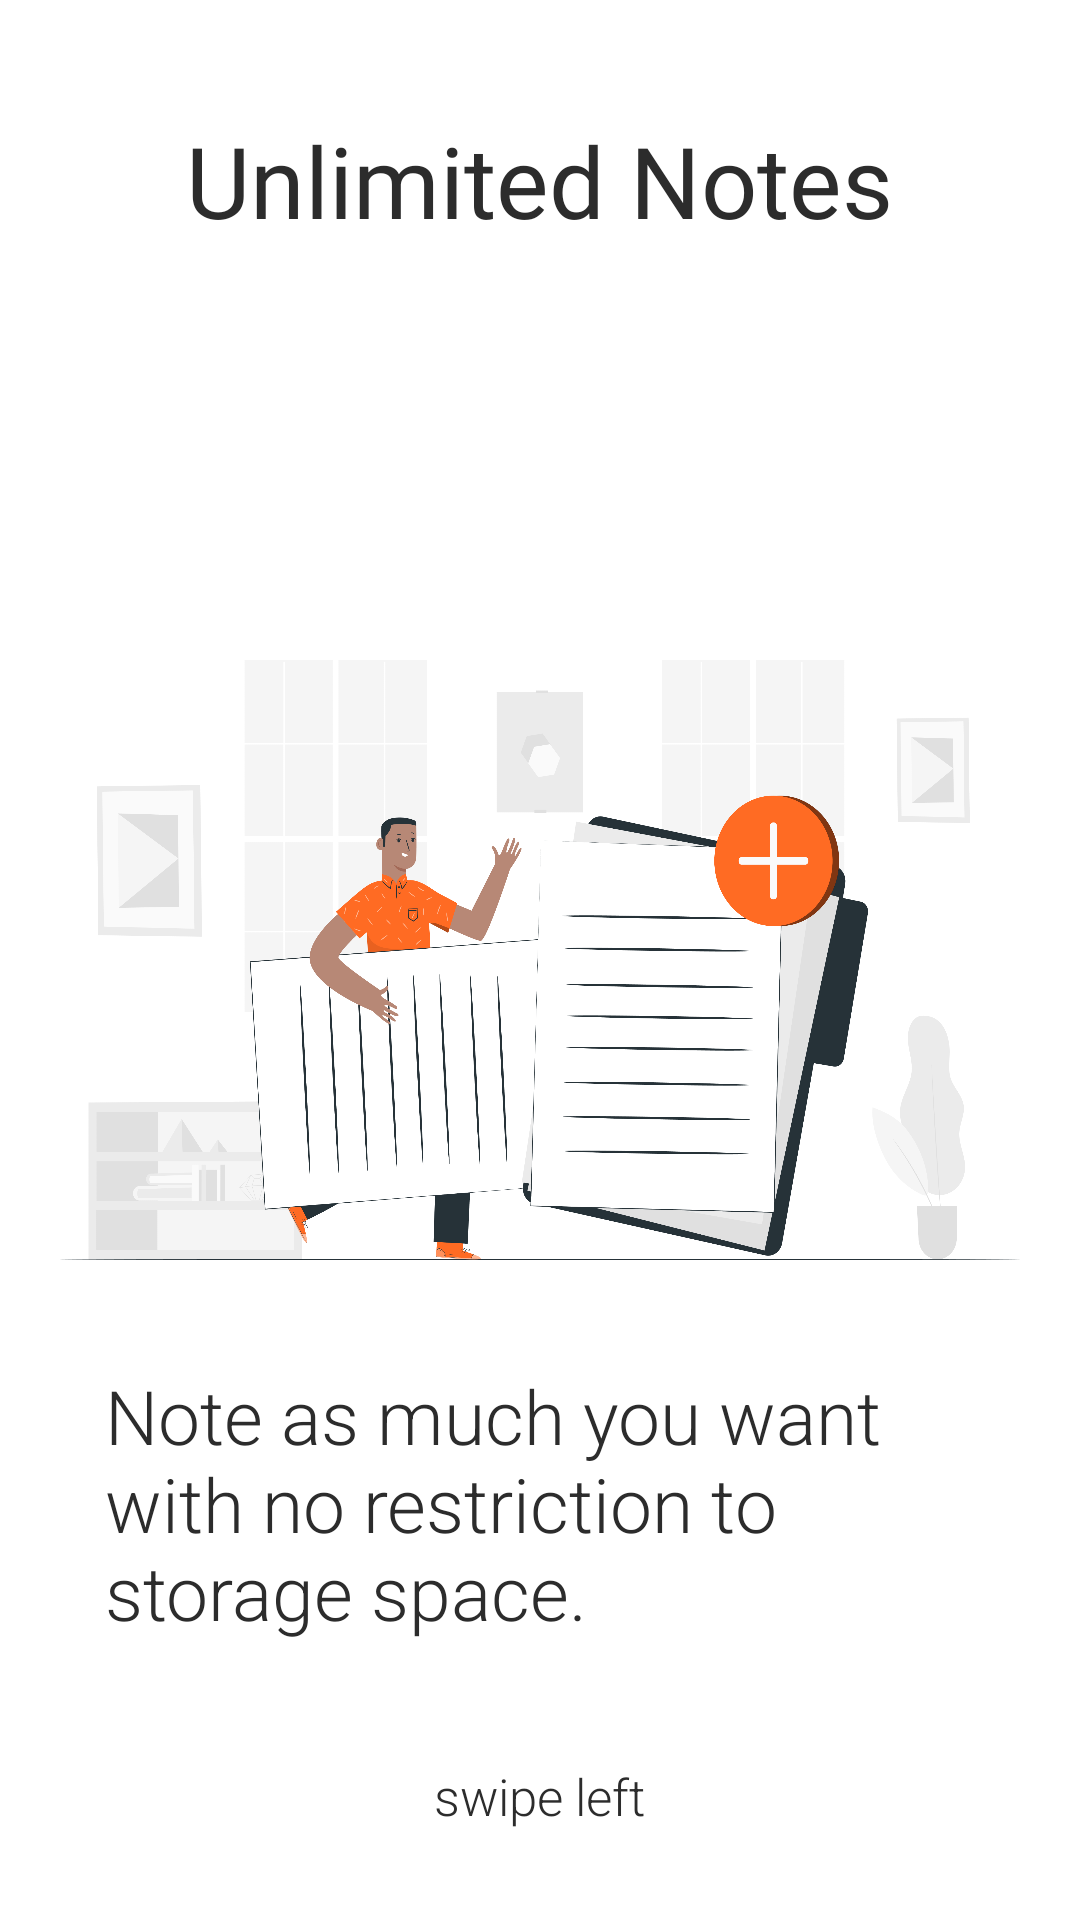

Write the Android layout XML for this screen, with the resource values it uses.
<!-- AndroidManifest.xml: application theme Theme.AppCompat.NoActionBar -->
<!-- res/layout/page1.xml -->
<?xml version="1.0" encoding="utf-8"?>
<RelativeLayout xmlns:android="http://schemas.android.com/apk/res/android"
    android:layout_width="match_parent"
    android:layout_height="match_parent"
    android:background="@color/system_color">

    <TextView
        android:layout_width="wrap_content"
        android:layout_height="wrap_content"
        android:layout_centerHorizontal="true"
        android:layout_marginTop="38dp"
        android:fontFamily="@font/martel_sans_extrabold"
        android:text="Unlimited Notes"
        android:textColor="@color/txt_color"
        android:textSize="33dp" />

    <ImageView
        android:id="@+id/slim"
        android:layout_width="320dp"
        android:layout_height="200dp"
        android:layout_centerInParent="true"
        android:background="@drawable/ic_page1" />

    <TextView
        android:layout_width="wrap_content"
        android:layout_height="wrap_content"
        android:layout_below="@+id/slim"
        android:layout_margin="35dp"
        android:fontFamily="sans-serif-light"
        android:text="Note as much you want with no restriction to storage space."
        android:textColor="@color/txt_color"
        android:textSize="25dp" />

    <TextView
        android:id="@+id/nxtsl1"
        android:layout_width="wrap_content"
        android:layout_height="wrap_content"
        android:layout_alignParentBottom="true"
        android:layout_centerHorizontal="true"
        android:layout_marginBottom="30dp"
        android:text="swipe left"
        android:textColor="@color/txt_color"
        android:textSize="17dp"
        android:fontFamily="sans-serif-light"


        />


</RelativeLayout>
<!-- resources referenced by this layout -->
<resources>
  <color name="system_color">#FFFFFF</color>
  <color name="txt_color">#2C2C2C</color>
  <!-- drawable ic_page1: png bitmap (drawable, 253083 bytes) -->
</resources>
